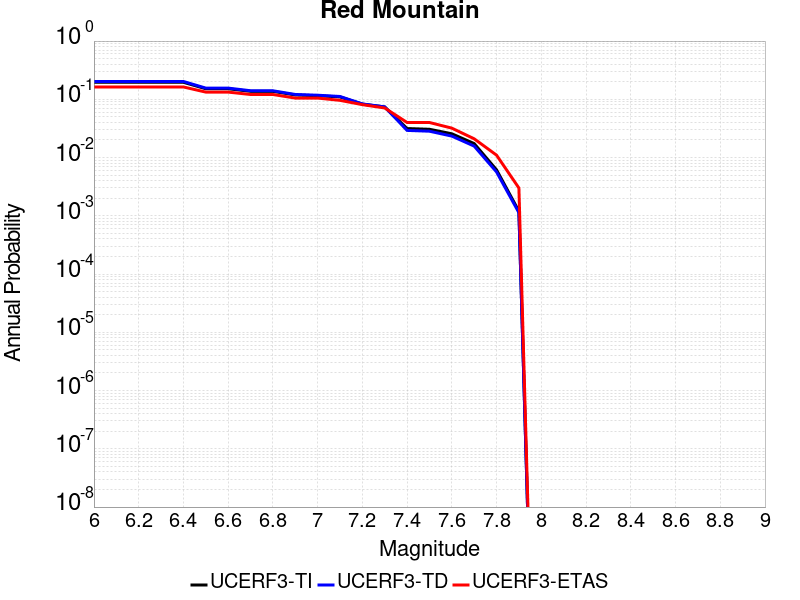

The file beside this chart, header and first rows:
Magnitude, UCERF3-TI Prob, UCERF3-TD Prob, UCERF3-ETAS Prob
6.0, 0.196, 0.2025, 0.163
6.1, 0.196, 0.2025, 0.163
6.2, 0.196, 0.2025, 0.163
6.3, 0.196, 0.2025, 0.163
6.4, 0.196, 0.2025, 0.163
6.5, 0.1518, 0.1558, 0.133
6.6, 0.1517, 0.1557, 0.133
6.7, 0.1371, 0.1404, 0.121
6.8, 0.1369, 0.1402, 0.121
6.9, 0.1188, 0.1212, 0.105
7.0, 0.1153, 0.1176, 0.105
7.1, 0.1099, 0.1119, 0.096
7.2, 0.08266, 0.08331, 0.081
7.3, 0.07385, 0.07413, 0.071
7.4, 0.0315, 0.02925, 0.04
7.5, 0.03059, 0.02835, 0.04
7.6, 0.02561, 0.02336, 0.032
7.7, 0.01739, 0.01573, 0.021
7.8, 0.006153, 0.005664, 0.011
7.9, 0.001198, 0.001131, 0.003
